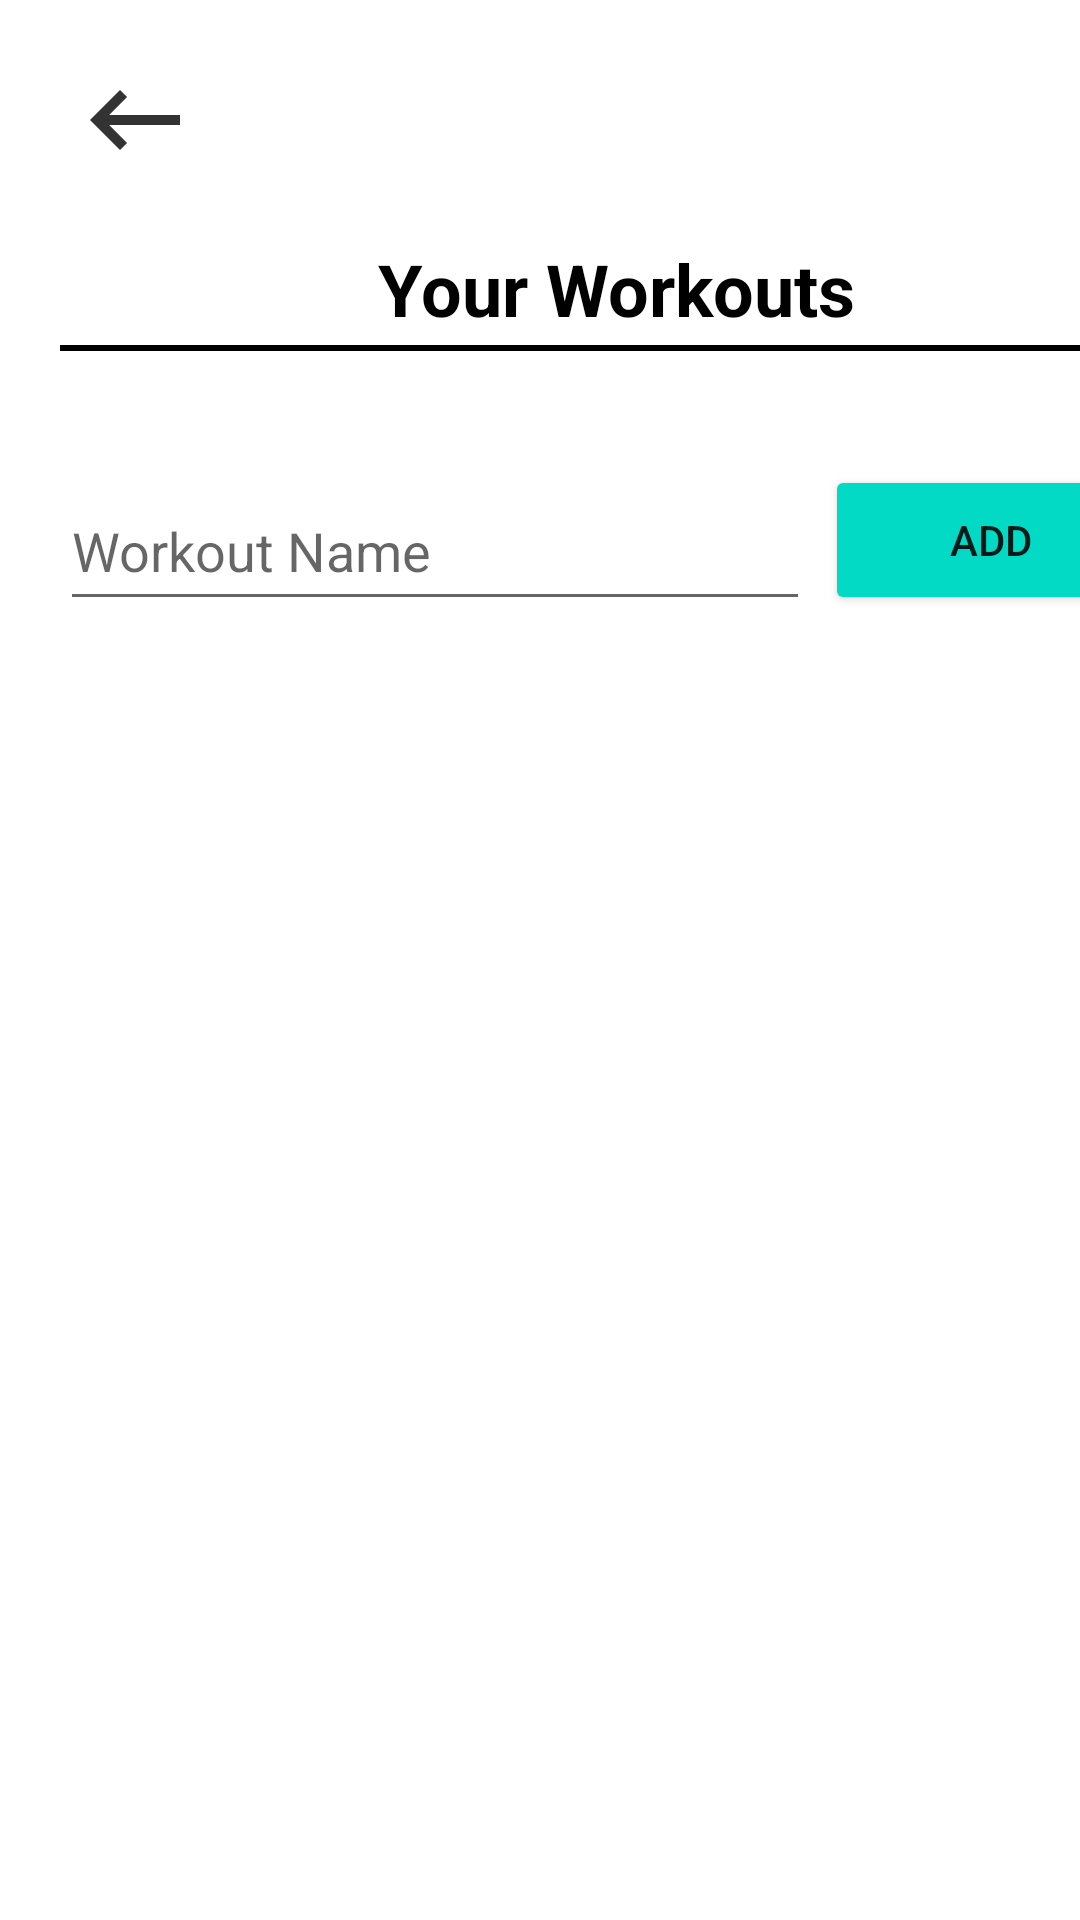

Reconstruct the res/layout file that produces this screen, plus the resources it refers to.
<!-- AndroidManifest.xml: application theme Theme.BeeFit -->
<!-- res/layout/activity_workouts.xml -->
<?xml version="1.0" encoding="utf-8"?>
<ScrollView xmlns:android="http://schemas.android.com/apk/res/android"
    xmlns:app="http://schemas.android.com/apk/res-auto"
    xmlns:tools="http://schemas.android.com/tools"
    android:layout_width="match_parent"
    android:layout_height="match_parent"
    tools:context=".Workouts"
    android:background="@drawable/beefitbackground"
    >

    <androidx.constraintlayout.widget.ConstraintLayout
        android:layout_width="match_parent"
        android:layout_height="match_parent">

        <ImageView
            android:id="@+id/return_arrow_workouts"
            android:layout_width="50dp"
            android:layout_height="40dp"
            android:layout_marginTop="20dp"
            app:layout_constraintStart_toStartOf="@+id/guideline8"
            app:layout_constraintTop_toTopOf="parent"
            app:srcCompat="@drawable/ic_return_arrow" />

        <TextView
            android:id="@+id/user_workout_title"
            android:layout_width="0dp"
            android:layout_height="35dp"
            android:layout_marginTop="20dp"
            android:text="Your Workouts"
            android:textColor="@color/black"
            android:textAlignment="center"
            android:textSize="24sp"
            android:textStyle="bold"
            app:layout_constraintEnd_toStartOf="@+id/guideline9"
            app:layout_constraintStart_toStartOf="@+id/guideline8"
            app:layout_constraintTop_toBottomOf="@+id/return_arrow_workouts" />

        <View
            android:id="@+id/user_underline"
            android:layout_width="0dp"
            android:layout_height="2dp"
            android:background="@color/black"
            app:layout_constraintEnd_toStartOf="@+id/guideline9"
            app:layout_constraintStart_toStartOf="@+id/guideline8"
            app:layout_constraintTop_toBottomOf="@+id/user_workout_title" />

        <EditText
            android:id="@+id/create_workout"
            android:layout_width="0dp"
            android:layout_height="50dp"
            android:layout_marginTop="40dp"
            android:hint="Workout Name"
            app:layout_constraintEnd_toStartOf="@+id/guideline10"
            app:layout_constraintStart_toStartOf="@+id/guideline8"
            app:layout_constraintTop_toBottomOf="@+id/user_underline" />

        <androidx.constraintlayout.widget.Guideline
            android:id="@+id/guideline8"
            android:layout_width="wrap_content"
            android:layout_height="wrap_content"
            android:orientation="vertical"
            app:layout_constraintGuide_begin="20dp" />

        <androidx.constraintlayout.widget.Guideline
            android:id="@+id/guideline10"
            android:layout_width="wrap_content"
            android:layout_height="wrap_content"
            android:orientation="vertical"
            app:layout_constraintGuide_begin="270dp" />

        <androidx.constraintlayout.widget.Guideline
            android:id="@+id/guideline9"
            android:layout_width="wrap_content"
            android:layout_height="wrap_content"
            android:orientation="vertical"
            app:layout_constraintGuide_begin="391dp" />

        <Button
            android:id="@+id/add_workout_button"
            android:layout_width="0dp"
            android:layout_height="50dp"
            android:layout_marginStart="5dp"
            android:layout_marginTop="40dp"
            android:layout_marginEnd="5dp"
            android:backgroundTint="@color/teal_200"
            android:text="Add"
            app:layout_constraintEnd_toStartOf="@+id/guideline9"
            app:layout_constraintStart_toStartOf="@+id/guideline10"
            app:layout_constraintTop_toBottomOf="@+id/user_workout_title" />

        <ListView
            android:id="@+id/workouts_list"
            android:layout_width="0dp"
            android:layout_height="300dp"
            android:layout_marginTop="40dp"
            app:layout_constraintEnd_toStartOf="@+id/guideline9"
            app:layout_constraintStart_toStartOf="@+id/guideline8"
            app:layout_constraintTop_toBottomOf="@+id/create_workout" />


    </androidx.constraintlayout.widget.ConstraintLayout>

</ScrollView>
<!-- resources referenced by this layout -->
<resources>
  <!-- drawable ic_return_arrow (drawable-anydpi) -->
  <vector xmlns:android="http://schemas.android.com/apk/res/android"
      android:width="24dp"
      android:height="24dp"
      android:viewportWidth="24"
      android:viewportHeight="24"
      android:tint="#000"
      android:alpha="0.8">
    <path
        android:fillColor="@android:color/white"
        android:pathData="M21,11H6.83l3.58,-3.59L9,6l-6,6 6,6 1.41,-1.41L6.83,13H21z"/>
  </vector>
  <style name="Theme.BeeFit" parent="Theme.MaterialComponents.DayNight.DarkActionBar">
          
          <item name="colorPrimary">@color/purple_500</item>
          <item name="colorPrimaryVariant">@color/purple_700</item>
          <item name="colorOnPrimary">@color/white</item>
          
          <item name="colorSecondary">@color/teal_200</item>
          <item name="colorSecondaryVariant">@color/teal_700</item>
          <item name="colorOnSecondary">@color/black</item>
          
          <item name="android:statusBarColor" tools:targetApi="l">?attr/colorPrimaryVariant</item>
          
      </style>
  <!-- not gathered from this repository: default colours our renderer supplied (Android Studio template values) -->
  <color name="purple_500">#FF6200EE</color>
  <color name="purple_700">#FF3700B3</color>
  <color name="teal_200">#FF03DAC5</color>
  <color name="teal_700">#FF018786</color>
  <color name="black">#FF000000</color>
  <color name="white">#FFFFFFFF</color>
</resources>
